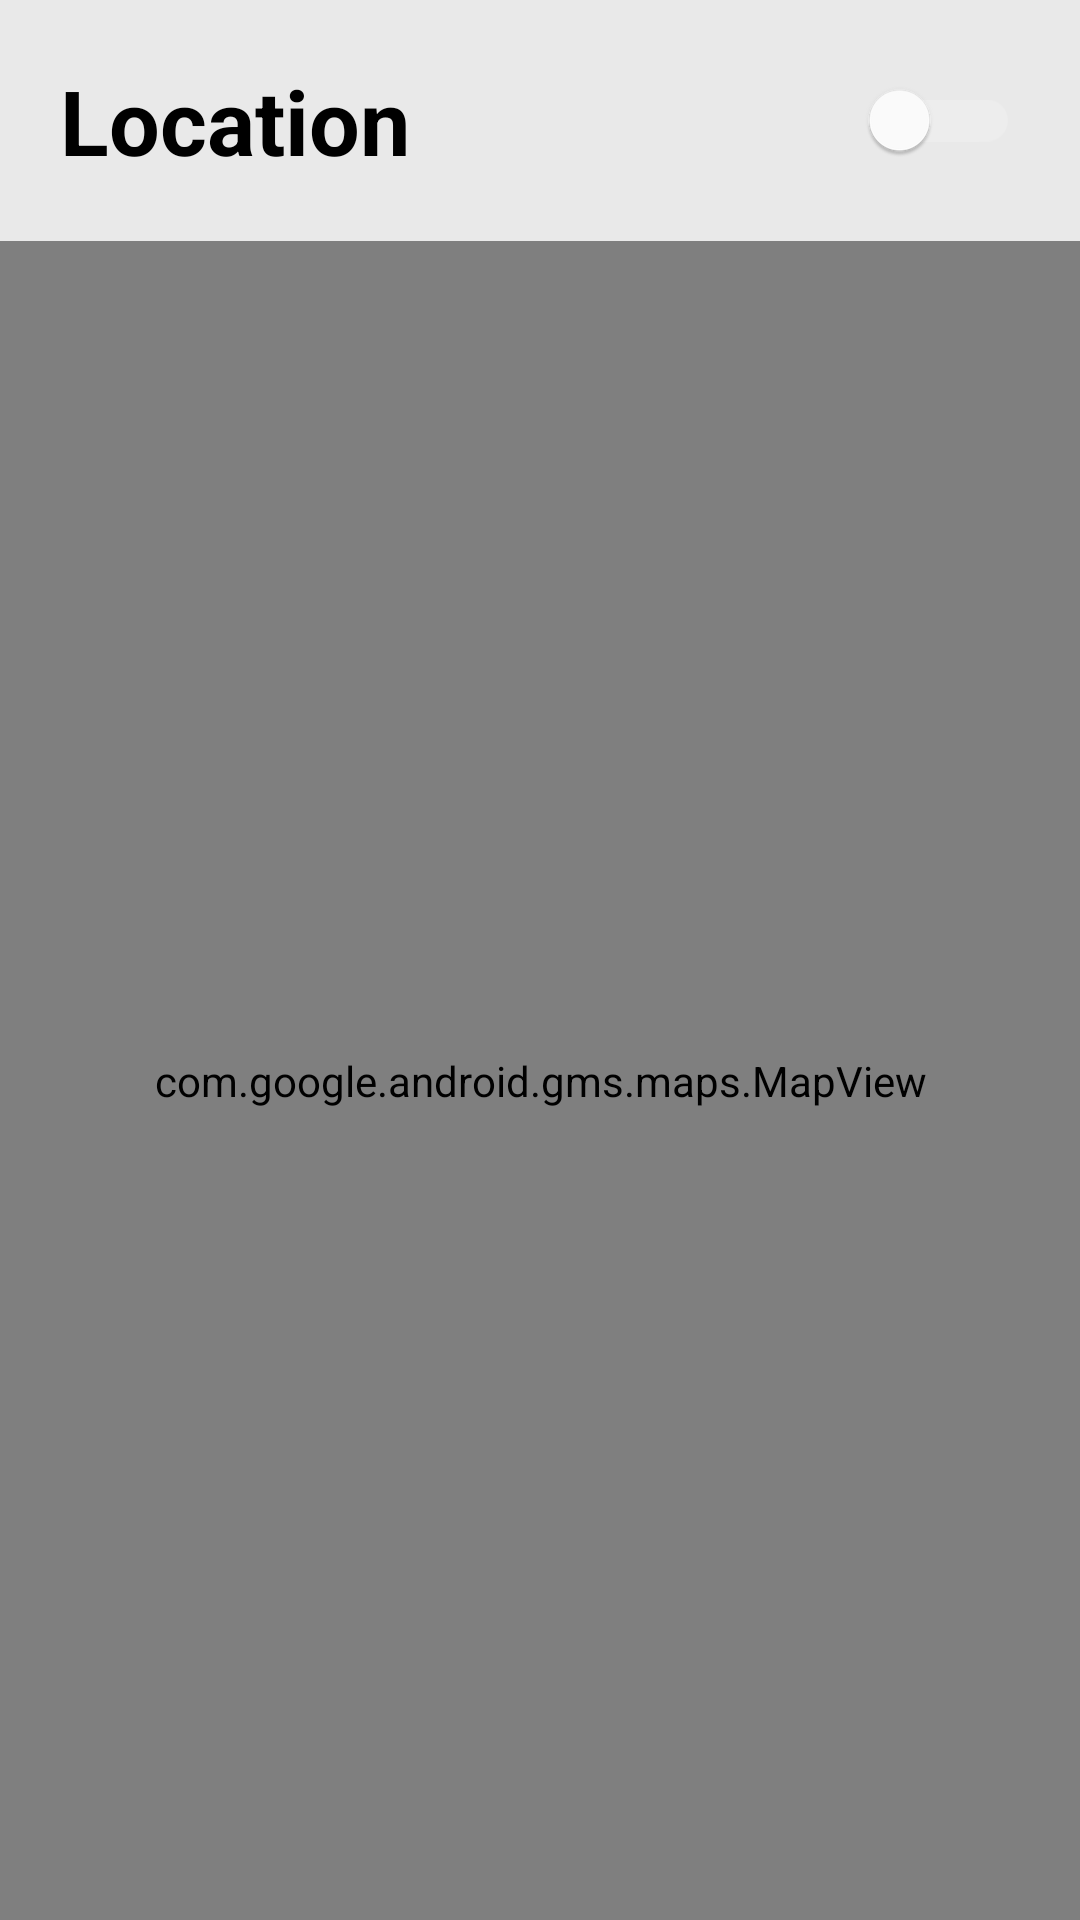

Produce the Android XML layout that renders to this screen, including the resource entries it uses.
<!-- AndroidManifest.xml: application theme Theme.SafetyApp -->
<!-- res/layout/fragment_location.xml -->
<?xml version="1.0" encoding="utf-8"?>
<androidx.constraintlayout.widget.ConstraintLayout xmlns:android="http://schemas.android.com/apk/res/android"
    xmlns:app="http://schemas.android.com/apk/res-auto"
    xmlns:tools="http://schemas.android.com/tools"
    android:layout_width="match_parent"
    android:layout_height="match_parent"
    android:background="@color/backgroundcolor"
    tools:context=".LocationFragment">

    <LinearLayout
        android:id="@+id/linearLayout"
        android:layout_width="match_parent"
        android:layout_height="wrap_content"
        app:layout_constraintTop_toTopOf="parent"
        app:layout_constraintRight_toRightOf="parent"
        app:layout_constraintLeft_toLeftOf="parent"
        android:orientation="horizontal"
        android:padding="20dp">

        <androidx.appcompat.widget.SwitchCompat
            android:id="@+id/switch1"
            android:layout_width="match_parent"
            android:layout_height="match_parent"
            android:text="Location"
            android:textColor="@color/primary_text"
            android:textAppearance="@style/TextAppearance.AppCompat.Large"
            android:textSize="30sp"
            android:textStyle="bold"
            app:switchMinWidth="50dp"
            android:theme="@style/Switch"
            tools:ignore="UseSwitchCompatOrMaterialXml" />


    </LinearLayout>

    <com.google.android.gms.maps.MapView
        android:id="@+id/mapView"
        android:layout_width="match_parent"
        android:layout_height="0dp"
        app:layout_constraintTop_toBottomOf="@+id/linearLayout"
        app:layout_constraintBottom_toBottomOf="parent" />



</androidx.constraintlayout.widget.ConstraintLayout>
<!-- resources referenced by this layout -->
<resources>
  <color name="backgroundcolor">#e9e9e9</color>
  <color name="primary_text">#000000</color>
  <style name="Switch" parent="Theme.AppCompat.Light">
          <item name="colorControlActivated">@color/cyan</item>
          <item name="colorSwitchThumbNormal">#FFFFFF</item>
          <item name="android:colorForeground">#99FFFFFF</item>
  
      </style>
  <style name="Theme.SafetyApp" parent="Base.Theme.SafetyApp">
          
      </style>
  <color name="cyan">#2239bb</color>
  <style name="Base.Theme.SafetyApp" parent="Theme.Material3.Dark.NoActionBar">
          
          <item name="colorPrimaryVariant">@color/cyan</item>
          <item name="colorOnPrimary">@color/white</item>
          
          <item name="colorOnSecondary">@color/black</item>
          
          <item name="android:statusBarColor">?attr/colorPrimaryVariant</item>
          
      </style>
  <color name="white">#FFFFFFFF</color>
  <color name="black">#FF000000</color>
</resources>
